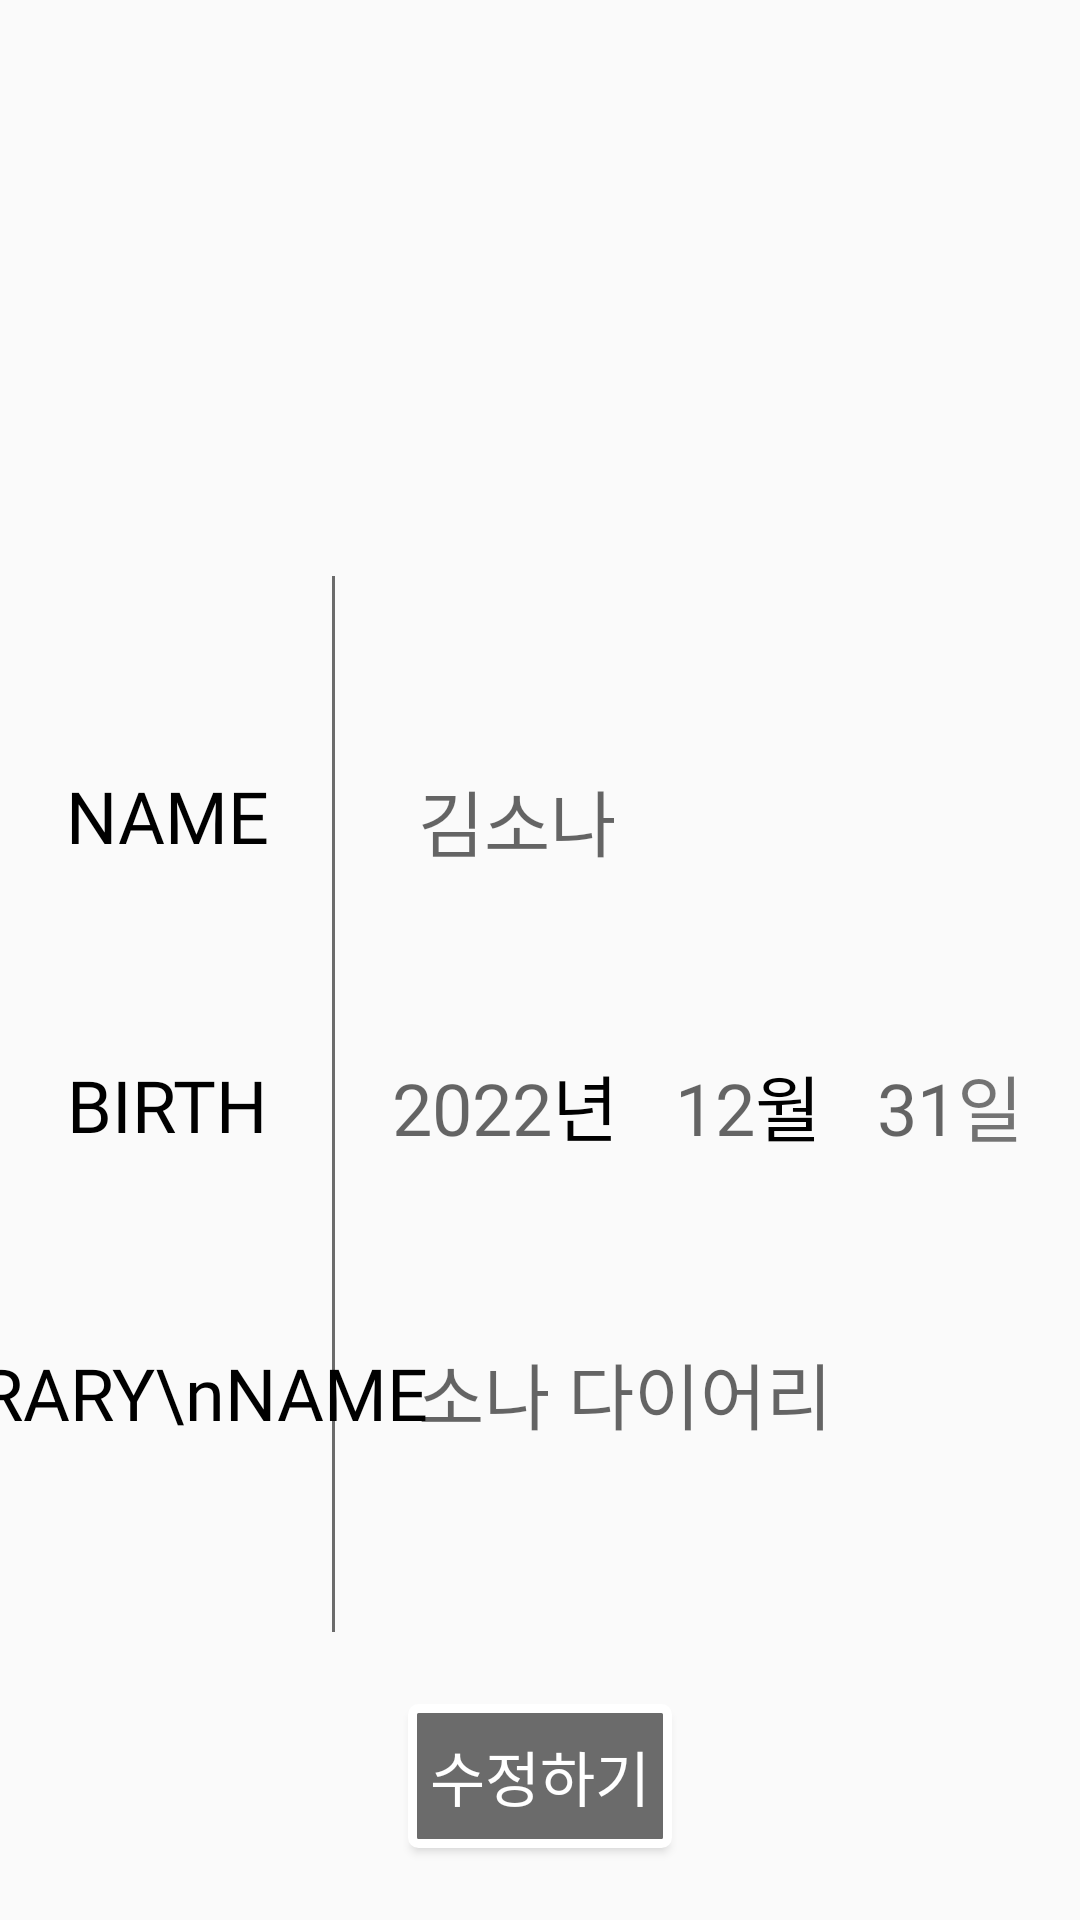

Here is an Android app screen rendered from its layout file. Give the layout XML and the strings, colors and styles it references.
<!-- AndroidManifest.xml: application theme Theme.AppCompat.Light.NoActionBar -->
<!-- res/layout/fragment_profile.xml -->
<?xml version="1.0" encoding="utf-8"?>
<androidx.constraintlayout.widget.ConstraintLayout xmlns:android="http://schemas.android.com/apk/res/android"
    xmlns:app="http://schemas.android.com/apk/res-auto"
    xmlns:tools="http://schemas.android.com/tools"
    android:layout_width="match_parent"
    android:layout_height="match_parent"
    tools:context=".profile.ProfileFragment">

    

    <androidx.constraintlayout.widget.Guideline
        android:id="@+id/profile_guideline3"
        android:layout_width="wrap_content"
        android:layout_height="wrap_content"
        android:orientation="vertical"
        app:layout_constraintGuide_percent="0.31" />

    <View
        android:id="@+id/view2"
        android:layout_width="1dp"
        android:layout_height="0dp"
        android:background="@color/button_dark_color"
        app:layout_constraintBottom_toTopOf="@id/profile_guideline2"
        app:layout_constraintEnd_toStartOf="@+id/profile_guideline3"
        app:layout_constraintTop_toTopOf="@+id/profile_guideline1" />

    <ImageView
        android:id="@+id/profile_img"
        android:layout_width="75dp"
        android:layout_height="75dp"
        android:background="@drawable/diary"
        app:layout_constraintBottom_toTopOf="@+id/profile_guideline1"
        app:layout_constraintEnd_toEndOf="parent"
        app:layout_constraintStart_toStartOf="parent"
        app:layout_constraintTop_toTopOf="parent"
        tools:src="@tools:sample/avatars" />

    <androidx.constraintlayout.widget.Guideline
        android:id="@+id/profile_guideline1"
        android:layout_width="wrap_content"
        android:layout_height="wrap_content"
        android:orientation="horizontal"
        app:layout_constraintGuide_percent="0.3" />

    <View
        android:id="@+id/view"
        android:layout_width="match_parent"
        android:layout_height="1dp"
        android:background="@color/button_dark_color"
        android:visibility="invisible"
        app:layout_constraintBottom_toTopOf="@+id/profile_guideline1"
        app:layout_constraintEnd_toEndOf="parent"
        app:layout_constraintStart_toStartOf="parent"
        tools:visibility="invisible" />

    <TextView
        android:id="@+id/username_tx"
        android:layout_width="wrap_content"
        android:layout_height="wrap_content"
        android:fontFamily="@font/sandolsentl"
        android:text="NAME"
        android:textColor="@color/button_light_intext_color"
        android:textSize="24sp"
        android:textStyle="normal"
        app:layout_constraintBottom_toTopOf="@+id/birth_tx"
        app:layout_constraintEnd_toStartOf="@+id/profile_guideline3"
        app:layout_constraintStart_toStartOf="parent"
        app:layout_constraintTop_toTopOf="@+id/profile_guideline1" />

    <TextView
        android:id="@+id/birth_tx"
        android:layout_width="wrap_content"
        android:layout_height="wrap_content"
        android:fontFamily="@font/sandolsentl"
        android:text="BIRTH"
        android:textColor="@color/button_light_intext_color"
        android:textSize="24sp"
        android:textStyle="normal"
        app:layout_constraintBottom_toTopOf="@+id/diaryname_tx"
        app:layout_constraintEnd_toStartOf="@+id/profile_guideline3"
        app:layout_constraintStart_toStartOf="parent"
        app:layout_constraintTop_toBottomOf="@+id/username_tx" />

    <TextView
        android:id="@+id/diaryname_tx"
        android:layout_width="wrap_content"
        android:layout_height="wrap_content"
        android:fontFamily="@font/sandolsentl"
        android:gravity="center"
        android:text="DIRARY\nNAME"
        android:textColor="@color/button_light_intext_color"
        android:textSize="24sp"
        android:textStyle="normal"
        app:layout_constraintBottom_toTopOf="@+id/profile_guideline2"
        app:layout_constraintEnd_toStartOf="@+id/profile_guideline3"
        app:layout_constraintStart_toStartOf="parent"
        app:layout_constraintTop_toBottomOf="@+id/birth_tx" />


    <TextView
        android:id="@+id/newHashtagName_et"
        android:layout_width="wrap_content"
        android:layout_height="wrap_content"
        android:fontFamily="@font/pencil"
        android:gravity="center"
        android:hint="김소나"
        android:textColor="@color/button_light_intext_color"
        android:textSize="24sp"
        android:textStyle="normal"
        app:layout_constraintBottom_toBottomOf="@+id/username_tx"
        app:layout_constraintEnd_toEndOf="parent"
        app:layout_constraintHorizontal_bias="0.151"
        app:layout_constraintStart_toStartOf="@+id/profile_guideline3"
        app:layout_constraintTop_toTopOf="@+id/username_tx"
        app:layout_constraintVertical_bias="0.0" />


    <TextView
        android:id="@+id/diaryname_tv"
        android:layout_width="wrap_content"
        android:layout_height="wrap_content"
        android:fontFamily="@font/pencil"
        android:gravity="center"
        android:hint="소나 다이어리"
        android:textColor="@color/button_light_intext_color"
        android:textSize="24sp"
        android:textStyle="normal"
        app:layout_constraintBottom_toBottomOf="@+id/diaryname_tx"
        app:layout_constraintEnd_toEndOf="parent"
        app:layout_constraintHorizontal_bias="0.251"
        app:layout_constraintStart_toStartOf="@+id/profile_guideline3"
        app:layout_constraintTop_toTopOf="@+id/diaryname_tx"
        app:layout_constraintVertical_bias="0.48" />

    <androidx.constraintlayout.widget.Guideline
        android:id="@+id/profile_guideline2"
        android:layout_width="wrap_content"
        android:layout_height="wrap_content"
        android:orientation="horizontal"
        app:layout_constraintGuide_percent="0.85" />

    <View
        android:layout_width="match_parent"
        android:layout_height="1dp"
        android:background="@color/button_dark_color"
        android:visibility="invisible"
        app:layout_constraintBottom_toTopOf="@+id/profile_guideline2"
        app:layout_constraintEnd_toEndOf="parent"
        app:layout_constraintStart_toStartOf="parent"
        tools:visibility="invisible" />

    <Button
        android:id="@+id/profileedit_bt"
        android:layout_width="wrap_content"
        android:layout_height="wrap_content"
        android:background="@drawable/common_rect_button_dark"
        android:fontFamily="@font/sandolsentl"
        android:text="수정하기"
        android:textColor="@color/button_dark_intext_color"
        android:textSize="20sp"
        android:textStyle="normal"
        app:layout_constraintBottom_toBottomOf="parent"
        app:layout_constraintEnd_toEndOf="parent"
        app:layout_constraintStart_toStartOf="parent"
        app:layout_constraintTop_toTopOf="@+id/profile_guideline2" />

    <LinearLayout
        android:id="@+id/linearLayout"
        android:layout_width="wrap_content"
        android:layout_height="wrap_content"
        android:orientation="horizontal"
        app:layout_constraintBottom_toBottomOf="@+id/birth_tx"
        app:layout_constraintEnd_toStartOf="@+id/linearLayout2"
        app:layout_constraintStart_toStartOf="@+id/profile_guideline3"
        app:layout_constraintTop_toTopOf="@+id/birth_tx">

        <TextView
            android:id="@+id/birth_year_tv"
            android:layout_width="wrap_content"
            android:layout_height="wrap_content"
            android:fontFamily="@font/pencil"
            android:hint="2022"
            android:textColor="@color/button_light_intext_color"
            android:textSize="24sp"
            android:textStyle="normal" />

        <TextView
            android:id="@+id/year_tx"
            android:layout_width="wrap_content"
            android:layout_height="wrap_content"
            android:fontFamily="@font/pencil"
            android:text="년"
            android:textColor="@color/button_light_intext_color"
            android:textSize="24sp"
            android:textStyle="normal" />
    </LinearLayout>

    <LinearLayout
        android:id="@+id/linearLayout2"
        android:layout_width="wrap_content"
        android:layout_height="wrap_content"
        android:orientation="horizontal"
        app:layout_constraintBottom_toBottomOf="@+id/linearLayout"
        app:layout_constraintEnd_toStartOf="@+id/linearLayout3"
        app:layout_constraintStart_toEndOf="@+id/linearLayout"
        app:layout_constraintTop_toTopOf="@+id/linearLayout">

        <TextView
            android:id="@+id/birth_month_tv"
            android:layout_width="wrap_content"
            android:layout_height="wrap_content"
            android:fontFamily="@font/pencil"
            android:hint="12"
            android:textColor="@color/button_light_intext_color"
            android:textSize="24sp"
            android:textStyle="normal" />

        <TextView
            android:id="@+id/month_tx"
            android:layout_width="wrap_content"
            android:layout_height="wrap_content"
            android:fontFamily="@font/pencil"
            android:text="월"
            android:textColor="@color/button_light_intext_color"
            android:textSize="24sp"
            android:textStyle="normal" />
    </LinearLayout>

    <LinearLayout
        android:id="@+id/linearLayout3"
        android:layout_width="wrap_content"
        android:layout_height="wrap_content"
        android:orientation="horizontal"
        app:layout_constraintBottom_toBottomOf="@+id/linearLayout2"
        app:layout_constraintEnd_toEndOf="parent"
        app:layout_constraintStart_toEndOf="@+id/linearLayout2"
        app:layout_constraintTop_toTopOf="@+id/linearLayout2">

        <TextView
            android:id="@+id/birth_day_tv"
            android:layout_width="wrap_content"
            android:layout_height="wrap_content"
            android:fontFamily="@font/pencil"
            android:gravity="top"
            android:hint="31"
            android:textColor="@color/button_light_intext_color"
            android:textSize="24sp"
            android:textStyle="normal" />

        <TextView
            android:id="@+id/day_tx"
            android:layout_width="wrap_content"
            android:layout_height="wrap_content"
            android:fontFamily="@font/pencil"
            android:text="일"
            android:textSize="24sp"
            android:textStyle="normal" />
    </LinearLayout>

</androidx.constraintlayout.widget.ConstraintLayout>
<!-- resources referenced by this layout -->
<resources>
  <color name="button_dark_color">#6B6B6B</color>
  <color name="button_dark_intext_color">#FFFFFF</color>
  <color name="button_light_intext_color">#000000</color>
  <!-- drawable common_rect_button_dark (drawable) -->
  <?xml version="1.0" encoding="utf-8"?>
  <shape xmlns:android="http://schemas.android.com/apk/res/android"
      android:shape="rectangle">
      <stroke
          android:width="3dp"
          android:color="@color/button_light_color" />
      <corners
          android:bottomLeftRadius="2dp"
          android:bottomRightRadius="2dp"
          android:topLeftRadius="2dp"
          android:topRightRadius="2dp" />
      <padding
          android:bottom="2dp"
          android:left="2dp"
          android:right="2dp"
          android:top="2dp" />
      <solid android:color="@color/button_dark_color" />
  </shape>
  <color name="button_light_color">#FFFFFF</color>
</resources>
